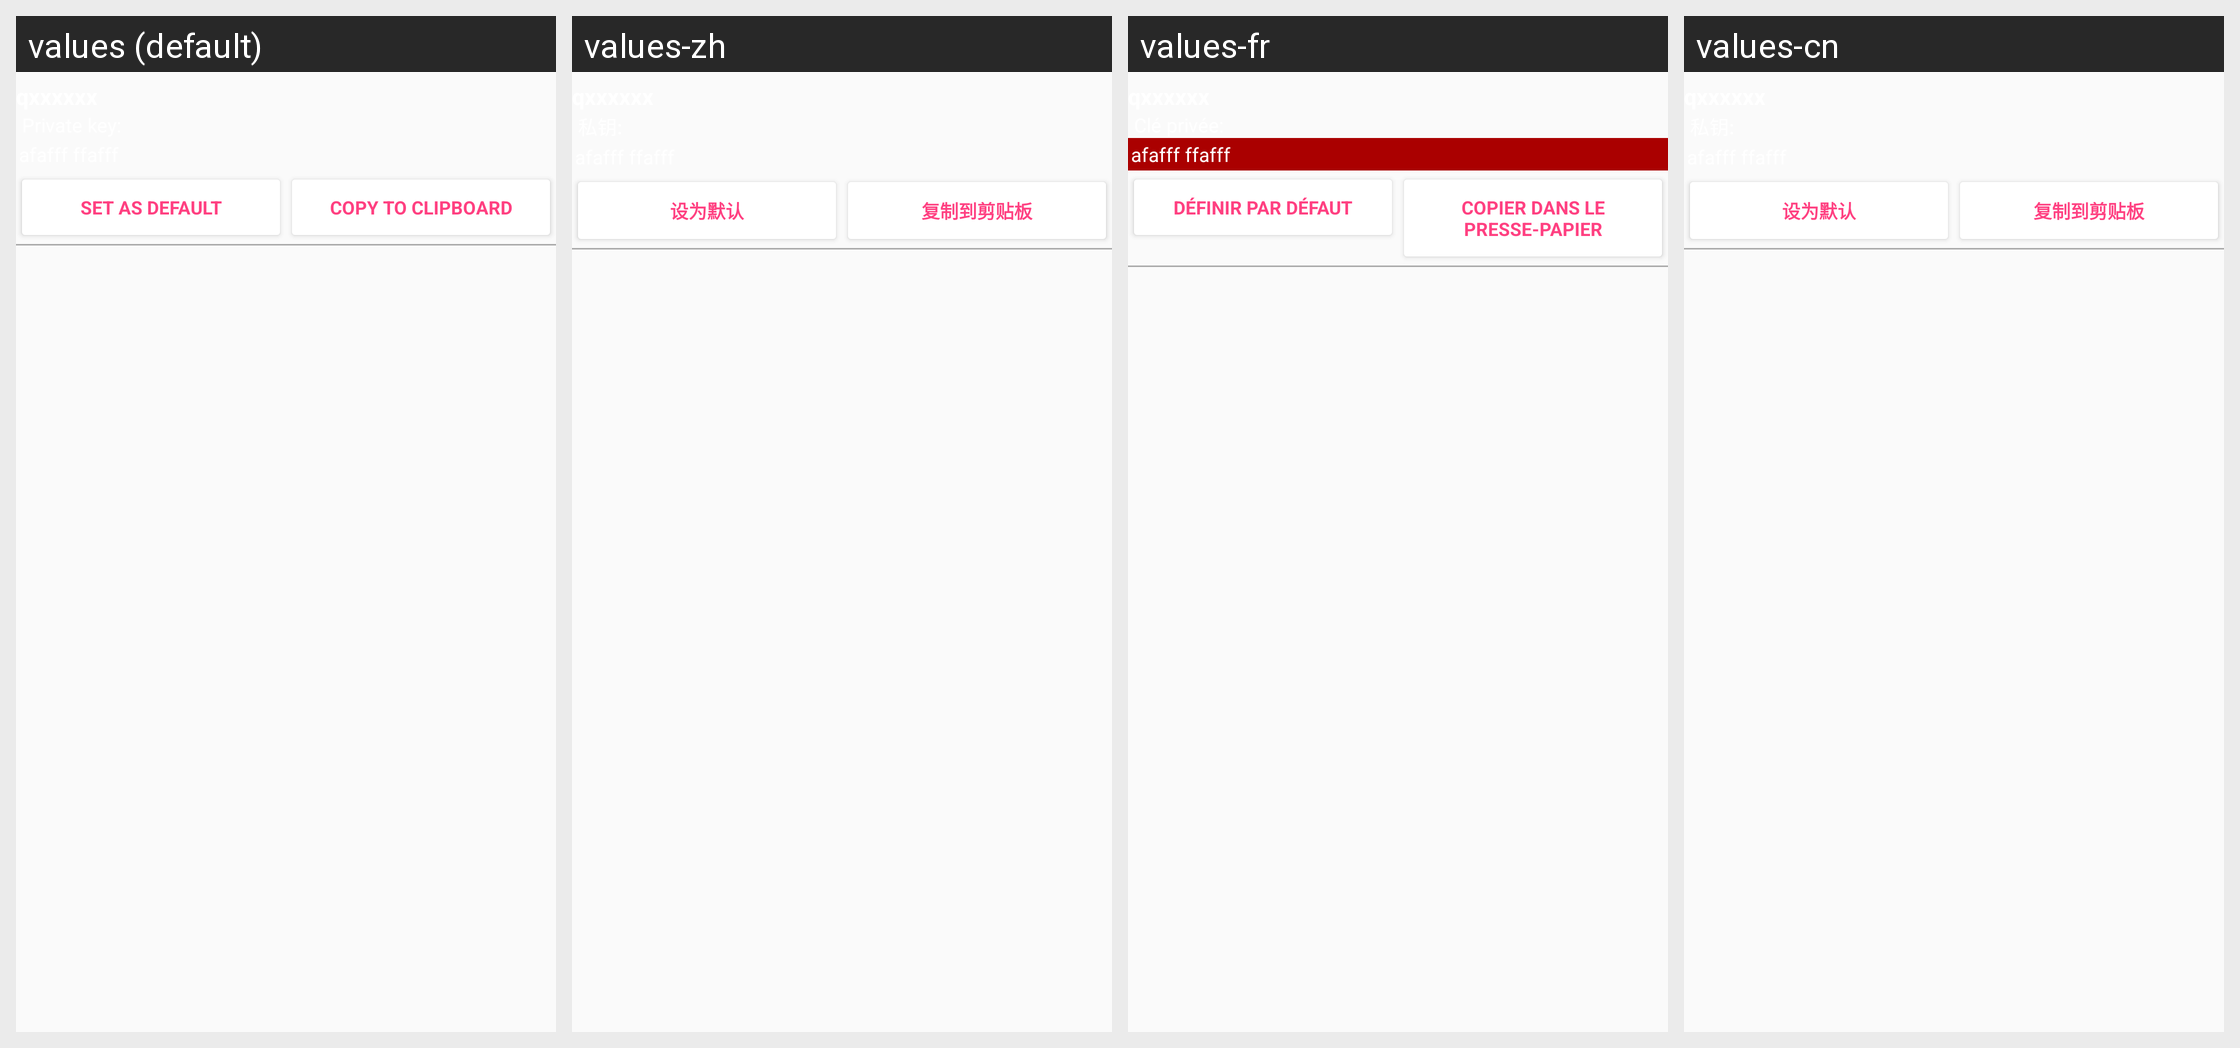

Locale-by-locale string values for the Android screen shown in this grid:
Android screen res/layout/private_key_list_item.xml rendered under 4 locales, left to right: values (default), values-zh, values-fr, values-cn. Device: Nexus 5 (rendered at 1080×1920; each locale shown at half size, 540×960, under a caption strip naming it); theme AppTheme.
Strings drawn on this screen, with the default value and each locale's value (text and hints the layout hard-codes, and strings that could not be matched under every locale, appear in the picture but are not listed):

set_as_default_button
  values: Set as default
  values-zh: 设为默认
  values-fr: Définir par défaut
  values-cn: 设为默认

copy_to_clipboard_button
  values: copy to clipboard
  values-zh: 复制到剪贴板
  values-fr: copier dans le presse-papier
  values-cn: 复制到剪贴板
